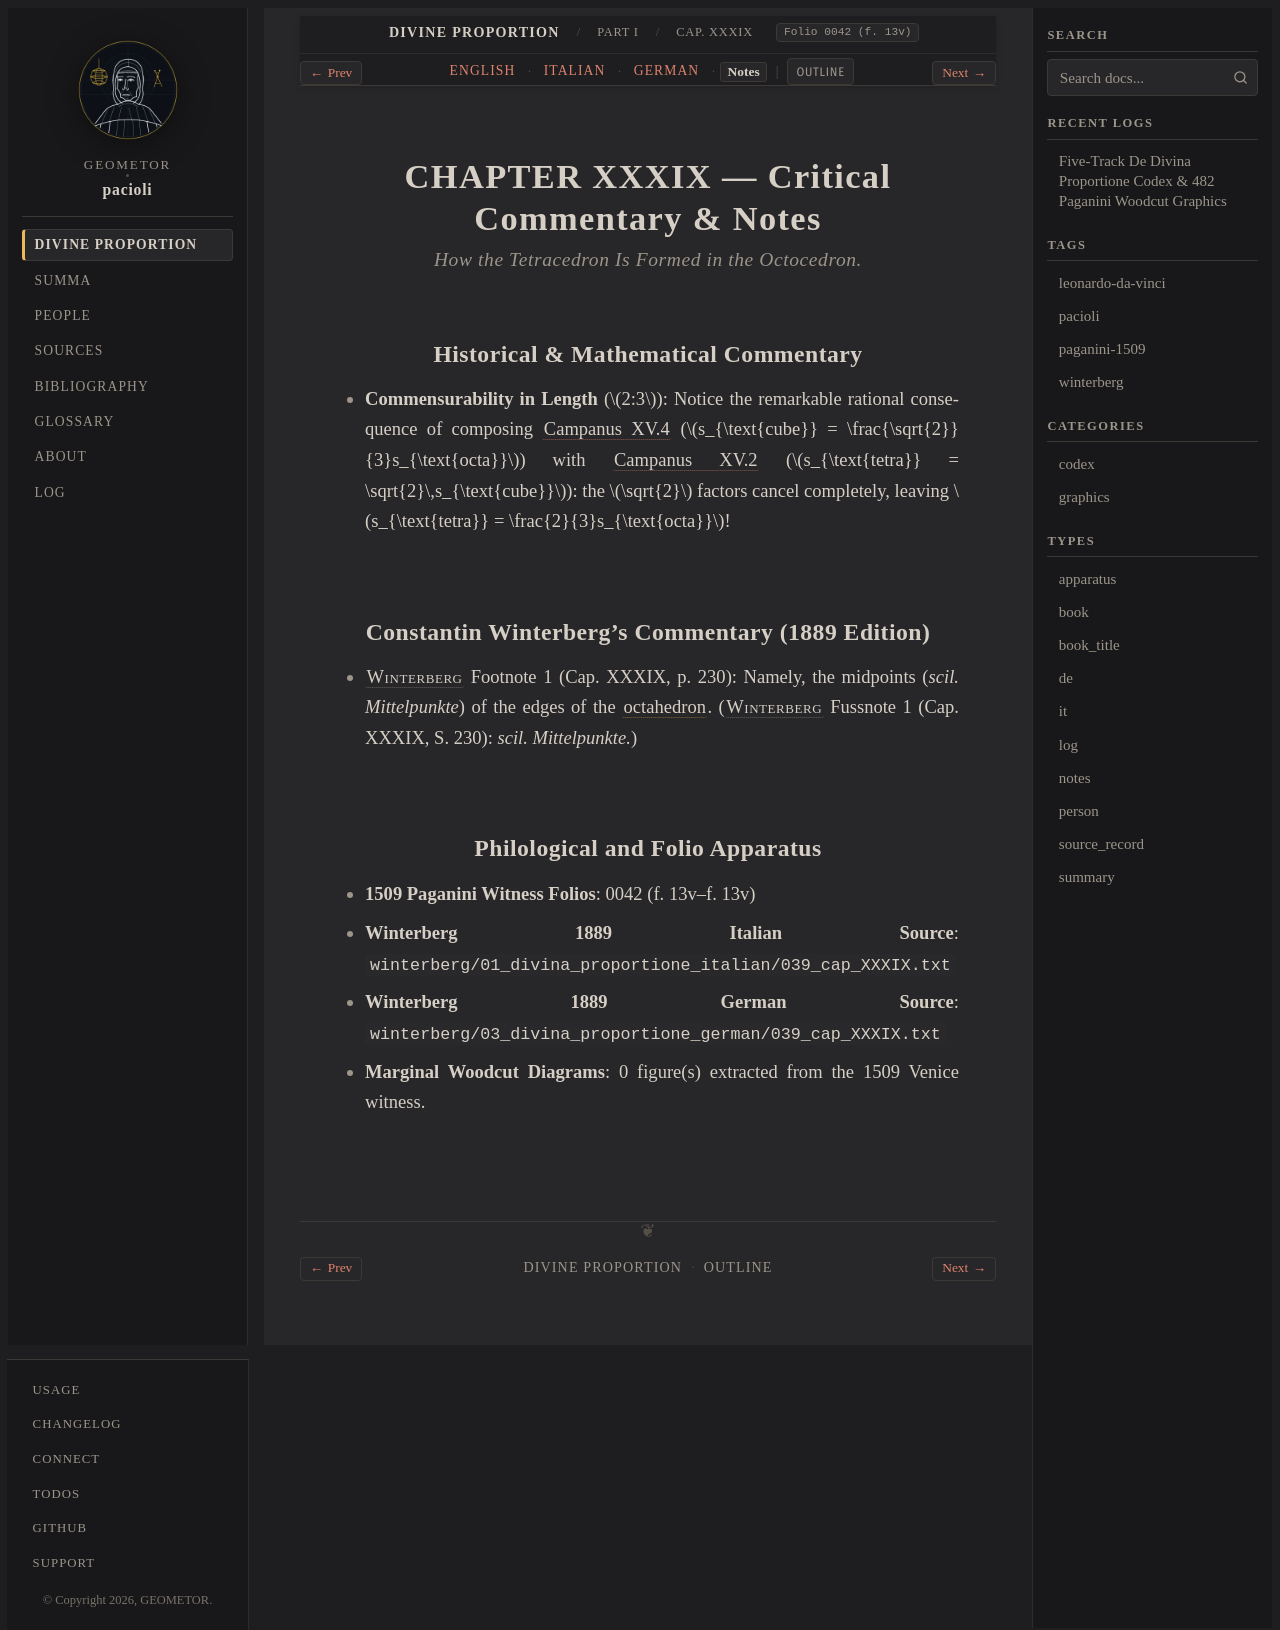

repository: geometor/pacioli · page: de_divina_proportione/compendio/cap_39/notes.html · generator: sphinx

:type: notes
:tracks: English: index | Italian: it | German: de | Notes: notes
:layout: book
:canonical_id: Cap. XXXIX
:folio: 0042 (f. 13v)

.. _compendio-cap_39-notes:

CHAPTER XXXIX — Critical Commentary & Notes
===========================================

.. rubric:: How the Tetracedron Is Formed in the Octocedron.

Historical & Mathematical Commentary
------------------------------------

- **Commensurability in Length** (:math:`2:3`): Notice the remarkable rational consequence of composing :cite:`Campanus XV.4 <campanus:euclid:XV.4>` (:math:`s_{\text{cube}} = \frac{\sqrt{2}}{3}s_{\text{octa}}`) with :cite:`Campanus XV.2 <campanus:euclid:XV.2>` (:math:`s_{\text{tetra}} = \sqrt{2}\,s_{\text{cube}}`): the :math:`\sqrt{2}` factors cancel completely, leaving :math:`s_{\text{tetra}} = \frac{2}{3}s_{\text{octa}}`!

Constantin Winterberg's Commentary (1889 Edition)
-------------------------------------------------

- :person:`Winterberg <winterberg>` Footnote 1 (Cap. XXXIX, p. 230): Namely, the midpoints (*scil. Mittelpunkte*) of the edges of the :term:`octahedron <octahedron>`.
  (:person:`Winterberg <winterberg>` Fussnote 1 (Cap. XXXIX, S. 230): *scil. Mittelpunkte.*)


Philological and Folio Apparatus
--------------------------------

- **1509 Paganini Witness Folios**: 0042 (f. 13v–f. 13v)
- **Winterberg 1889 Italian Source**: ``winterberg/01_divina_proportione_italian/039_cap_XXXIX.txt``
- **Winterberg 1889 German Source**: ``winterberg/03_divina_proportione_german/039_cap_XXXIX.txt``
- **Marginal Woodcut Diagrams**: 0 figure(s) extracted from the 1509 Venice witness.
